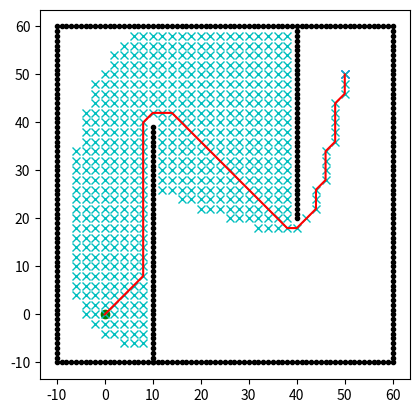

This chart was generated by the following Python code:

import math
import matplotlib.pyplot as plt

class AStarPlanner:
    
    def __init__(self, ox, oy, resolution, robot_radius):
        self.ox = ox
        self.oy = oy
        # 栅格地图的大小
        self.min_x = round(min(self.ox))  # round()用于返回四舍五入的浮点数
        self.min_y = round(min(self.oy))
        self.max_x = round(max(self.ox))
        self.max_y = round(max(self.oy))
        # 每个栅格的大小（分辨率）
        self.resolution = resolution
        # 机器人半径
        self.robot_radius = robot_radius
        # x方向上的栅格个数和y方向上的栅格个数
        self.width_x = round((self.max_x - self.min_x) / self.resolution)
        self.height_y = round((self.max_y - self.min_y) / self.resolution)
        # 用二维数组表示每个栅格是否有障碍物（全部初始化为Fasle）
        self.obstacle_map = [[False for _ in range(self.width_x)] for _ in range(self.height_y)]
        # 膨胀障碍物
        self.get_obstacle_map()
        # 机器人运动方式（八连通）[dx, dy, cost]
        self.motion = [[1, 0, 1],
                       [-1, 0, 1],
                       [0, 1, 1],
                       [0, -1, 1],
                       [1, 1, math.sqrt(2)],
                       [1, -1, math.sqrt(2)],
                       [-1, -1, math.sqrt(2)],
                       [-1, 1, math.sqrt(2)]]

    class Node:
        def __init__(self, x, y, cost, parent_index):
            self.x = x  # 数组中x方向的索引
            self.y = y  # 数组中y方向的索引
            self.cost = cost
            self.parent_index = parent_index  # 父节点在整个栅格中的索引值

    def get_obstacle_map(self):
        # 计算每个栅格中心在原图中的坐标
        for i in range(self.width_x):
            x = self.calculate_position(i, self.min_x)
            for j in range(self.height_y):
                y = self.calculate_position(j, self.min_y)
                # 检查每个障碍物的坐标与每个栅格的坐标之间的距离是否小于机器人半径（障碍物膨胀）
                for iox, ioy in zip(self.ox, self.oy):
                    d = math.hypot(iox - x, ioy - y)
                    if d <= self.robot_radius:
                        self.obstacle_map[i][j] = True
                        break
                        
    def planning(self, sx, sy, gx, gy):
        """
        A star path search

        input:
            s_x: start x position [m]
            s_y: start y position [m]
            gx: goal x position [m]
            gx: goal x position [m]

        output:
            rx: x position list of the final path
            ry: y position list of the final path
        """
        start_node = self.Node(self.calculate_xy_index(sx, self.min_x), self.calculate_xy_index(sy, self.min_y), 0.0, -1)
        goal_node = self.Node(self.calculate_xy_index(gx, self.min_x), self.calculate_xy_index(gy, self.min_y), 0.0, -1)
        # 待扩展列表open_set，已扩展列表closed_set
        open_set, closed_set = dict(), dict()
        # 将节点在栅格中唯一的索引值作为key
        open_set[self.calculate_index(start_node)] = start_node

        while True:
            # 弹出open_set中cost最小的节点
            # min(iterable, *[, key, default])，传入可迭代对象，按key函数指定的方法取最小值
            # 最终返回的是open_set中cost最小节点的key，即该节点在整个栅格中的唯一索引
            c_id = min(open_set, key=lambda o: open_set[o].cost + self.calculate_heuristic(goal_node, open_set[o]))
            current = open_set[c_id]

            # show graph
            plt.plot(self.calculate_position(current.x, self.min_x), self.calculate_position(current.y, self.min_y), "xc")
            # 当closed_set中的节点的数量每增加10个绘图一次
            if len(closed_set.keys()) % 10 == 0:
                plt.pause(0.001)

            # 若弹出的节点为终点则退出while循环
            if current.x == goal_node.x and current.y == goal_node.y:
                print("Find goal")
                goal_node.parent_index = current.parent_index
                goal_node.cost = current.cost
                break
            
            # 如果弹出的节点不是终点，则对该节点进行扩展(根据motion定义的八种运动方式)
            for dx, dy, cost in self.motion:
                # 根据不同的运动方式创建不同的子节点对象
                node = self.Node(current.x + dx, current.y + dy, current.cost + cost, c_id)
                # 计算出子节点在整个栅格中的唯一索引
                n_id = self.calculate_index(node)

                # 判断子节点是否在已扩展列表closed_set中(是否被其他节点发现并扩展过)，若已被扩展过则直接进入下一for循环
                if n_id in closed_set:
                    continue
                
                # 判断子节点的位置是否超出限制范围或在障碍物上，若是则直接进入下一for循环
                if not self.verify_node(node):
                    continue
                
                # 判断子节点是否在待扩展列表open_set中(是否被其他节点发现但未扩展过)
                # 若不在则表明该节点为新节点，将其加入到待扩展列表中
                if n_id not in open_set:
                    open_set[n_id] = node
                # 若在则表明该节点被其他节点发现过，需要比较从其他节点到该子节点的cost，和从当前节点到该子节点的cost
                # 当从当前节点到该子节点的cost较小时，将子节点的cost值和父节点索引更新
                else:
                    if open_set[n_id].cost >= node.cost:
                        open_set[n_id] = node

            # 从open_set中移除当前节点并放入到closed_set中
            del open_set[c_id]
            closed_set[c_id] = current

        # 循环结束后通过父节点的索引计算最终的路径坐标
        # 初始化rx,ry及父节点索引
        rx, ry = [self.calculate_position(goal_node.x, self.min_x)], [self.calculate_position(goal_node.y, self.min_y)]
        parent_index = goal_node.parent_index
        # 从终点循环至起点
        while parent_index != -1:
            n = closed_set[parent_index]
            rx.append(self.calculate_position(n.x, self.min_x))
            ry.append(self.calculate_position(n.y, self.min_y))
            parent_index = n.parent_index

        return rx, ry

    def calculate_position(self, index, minp):
        """
            返回节点所占栅格在坐标系中的坐标值(x,y)
        """
        return index * self.resolution + minp

    def calculate_xy_index(self, position, minp):
        """
            返回该节点在栅格数组中的下标(x方向的栅格索引,y方向的栅格索引)
        """
        return round((position - minp) / self.resolution)

    def calculate_index(self, node):
        """
            返回该节点在整个栅格中的唯一索引(index)
        """
        return node.y * self.width_x + node.x

    def calculate_heuristic(self, node1, node2):
        """
            启发式函数(欧式距离)
        """
        w1 = 1.0
        d = w1 * math.hypot(self.calculate_position(node1.x, self.min_x) - self.calculate_position(node2.x, self.min_x), 
                            self.calculate_position(node1.y, self.min_y) - self.calculate_position(node2.y, self.min_y))
        return d
    
    def verify_node(self, node):
        """
            判断节点的位置坐标是否超出界限或在障碍物上
        """
        px = self.calculate_position(node.x, self.min_x)
        py = self.calculate_position(node.y, self.min_y)

        if px < self.min_x:
            return False
        if px >= self.max_x:
            return False
        if py < self.min_y:
            return False
        if py >= self.max_y:
            return False
        if self.obstacle_map[node.x][node.y]:
            return False

        return True



if __name__ == '__main__':
    
    sx = 0.0
    sy = 0.0
    gx = 50.0
    gy = 50.0
    grid_size = 2.0
    robot_radius = 1.0

    ox, oy = [], []
    for i in range(-10, 60):
        ox.append(i)
        oy.append(-10.0)
    for i in range(-10, 61):
        ox.append(60.0)
        oy.append(i)
    for i in range(-10, 60):
        ox.append(i)
        oy.append(60.0)
    for i in range(-9, 60):
        ox.append(-10.0)
        oy.append(i)
    for i in range(-10, 40):
        ox.append(10.0)
        oy.append(i)
    for i in range(20, 60):
        ox.append(40.0)
        oy.append(i)
    
    plt.plot(ox, oy, '.k')
    plt.plot(sx, sy, 'og')
    plt.plot(gx, gy, 'xb')
    plt.axis('square')

    a_star = AStarPlanner(ox, oy, grid_size, robot_radius)
    rx, ry = a_star.planning(sx, sy, gx, gy)

    plt.plot(rx, ry, "-r")
    plt.pause(0.01)
    plt.show()
